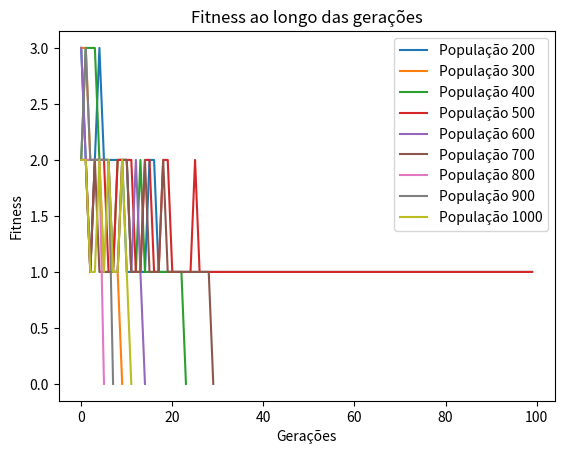

Recreate this plot in Python.
import random
import matplotlib.pyplot as plt

# Representação do tabuleiro
def create_board():
    return [random.randint(0, 7) for _ in range(8)]

# Avaliação da aptidão
def fitness(board):
    conflicts = 0
    for i in range(len(board)):
        for j in range(i + 1, len(board)):
            if board[i] == board[j] or abs(board[i] - board[j]) == abs(i - j):
                conflicts += 1
    return conflicts

# Seleção por torneio com chance de 20% do indivíduo com menor aptidão ganhar
def tournament_selection(population, p=0.8):
    selected = random.sample(population, 2)
    if random.random() < p:
        return min(selected, key=lambda x: fitness(x))
    else:
        return max(selected, key=lambda x: fitness(x))

# Cruzamento
def crossover(parent1, parent2):
    crossover_point = random.randint(0, 7)
    child = parent1[:crossover_point] + parent2[crossover_point:]
    return child

# Mutação
def mutate(board):
    original_board = board[:]
    if random.random() < 0.05:  # Taxa de mutação de 5%
        i = random.randint(0, 7)
        board[i] = random.randint(0, 7)
    return board

# Algoritmo Genético
def genetic_algorithm(pop,gen):
    population_size = pop
    generations = gen
    population = [create_board() for _ in range(population_size)]
    fitness_over_time = []

    for generation in range(generations):
        population.sort(key=lambda x: fitness(x))
        current_fitness = fitness(population[0])
        fitness_over_time.append(current_fitness)
        if current_fitness == 0:
            return population[0], generation, fitness_over_time

        new_population = []
        for _ in range(population_size // 2):
            parent1 = tournament_selection(population)
            parent2 = tournament_selection(population)
            child1 = mutate(crossover(parent1, parent2))
            child2 = mutate(crossover(parent2, parent1))
            new_population.extend([child1, child2])

        population = new_population

    return None, generations, fitness_over_time

# Função para desenhar o tabuleiro
def print_board(board):
    for row in range(8):
        line = ""
        for col in range(8):
            if board[col] == row:
                line += "Q "
            else:
                line += ". "
        print(line)
    print("\n")

pop = [200, 300, 400, 500, 600, 700, 800, 900, 1000]
gen = [100,100,100,100,100,100,100,100,100]
# Executar o algoritmo e armazenar os dados para o gráfico
for i in range(len(pop)):
    solution, generation, fitness_over_time = genetic_algorithm(pop[i], gen[i])
    if solution:
        print(f"Geração {generation}: {solution}  (pop = {pop[i]})")
        # print_board(solution)
    else:
        print("Nenhuma solução encontrada.")
    
    # Plotar o gráfico
    plt.plot(range(len(fitness_over_time)), fitness_over_time, label=f'População {pop[i]}')

plt.xlabel('Gerações')
plt.ylabel('Fitness')
plt.title('Fitness ao longo das gerações')
plt.legend()
plt.show()